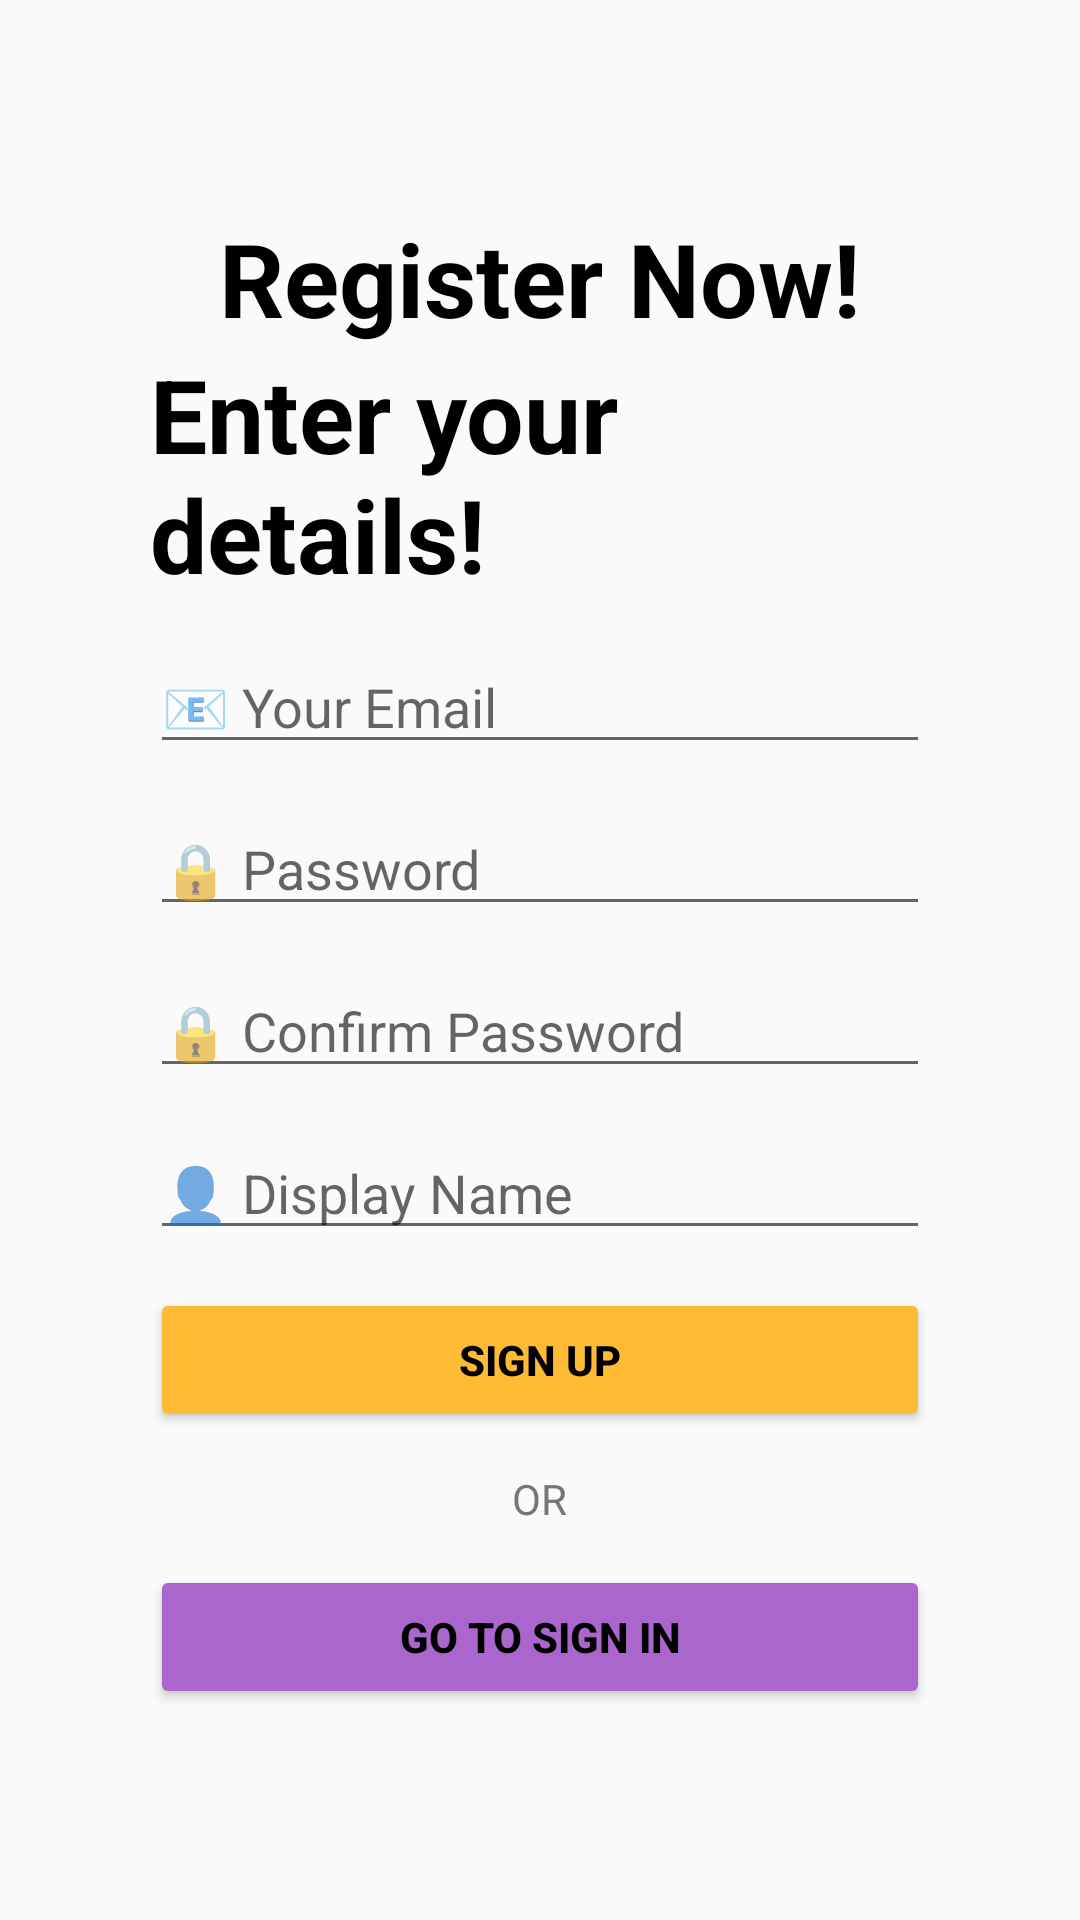

Reconstruct the res/layout file that produces this screen, plus the resources it refers to.
<!-- AndroidManifest.xml: application theme Theme.SEHH3165_GP -->
<!-- res/layout/signup.xml -->
<?xml version="1.0" encoding="utf-8"?>
<RelativeLayout xmlns:android="http://schemas.android.com/apk/res/android"
    xmlns:tools="http://schemas.android.com/tools"
    android:layout_width="match_parent"
    android:layout_height="match_parent"
    android:background="@drawable/bg_login"
    tools:context=".SignupPage">

    <LinearLayout
        android:layout_width="match_parent"
        android:layout_height="wrap_content"
        android:layout_centerVertical="true"
        android:layout_marginStart="50dp"
        android:layout_marginEnd="50dp"
        android:orientation="vertical">

        <TextView
            android:id="@+id/textView_Register"
            android:layout_width="wrap_content"
            android:layout_height="wrap_content"
            android:layout_gravity="center"
            android:text="Register Now!"
            android:textColor="@color/black"
            android:textSize="34sp"
            android:textStyle="bold" />

        <TextView
            android:id="@+id/textView_Enter"
            android:layout_width="wrap_content"
            android:layout_height="wrap_content"
            android:layout_gravity="center"
            android:text="Enter your details!"
            android:textColor="@color/black"
            android:textSize="34sp"
            android:textStyle="bold" />

        <EditText
            android:id="@+id/editTextTextEmailAddress"
            android:layout_width="match_parent"
            android:layout_height="wrap_content"
            android:layout_gravity="center"
            android:layout_marginTop="12.5dp"
            android:ems="10"
            android:hint="📧 Your Email"
            android:inputType="textEmailAddress" />

        <EditText
            android:id="@+id/editTextTextPassword"
            android:layout_width="match_parent"
            android:layout_height="wrap_content"
            android:layout_gravity="center"
            android:layout_marginTop="12.5dp"
            android:ems="10"
            android:hint="🔒 Password"
            android:inputType="textPassword" />

        <EditText
            android:id="@+id/editTextTextConfirmPassword"
            android:layout_width="match_parent"
            android:layout_height="wrap_content"
            android:layout_gravity="center"
            android:layout_marginTop="12.5dp"
            android:ems="10"
            android:hint="🔒 Confirm Password"
            android:inputType="textPassword" />

        <EditText
            android:id="@+id/editTextText_name"
            android:layout_width="match_parent"
            android:layout_height="wrap_content"
            android:layout_marginTop="12.5dp"
            android:ems="10"
            android:hint="👤 Display Name"
            android:inputType="text"
            android:text="" />

        <Button
            android:id="@+id/button_SignUp"
            android:layout_width="match_parent"
            android:layout_height="wrap_content"
            android:layout_gravity="center"
            android:layout_marginTop="12.5dp"
            android:backgroundTint="@android:color/holo_orange_light"
            android:text="Sign Up"
            android:textColor="@color/black"
            android:textStyle="bold" />

        <TextView
            android:id="@+id/textView_Or"
            android:layout_width="wrap_content"
            android:layout_height="wrap_content"
            android:layout_gravity="center"
            android:layout_marginTop="12.5dp"
            android:backgroundTint="@android:color/darker_gray"
            android:text="OR"
            android:textColor="@color/material_dynamic_neutral50" />

        <Button
            android:id="@+id/button_GoToSignIn"
            android:layout_width="match_parent"
            android:layout_height="wrap_content"
            android:layout_gravity="center"
            android:layout_marginTop="12.5dp"
            android:backgroundTint="@android:color/holo_purple"
            android:text="Go to Sign in"
            android:textColor="@color/black"
            android:textStyle="bold" />
    </LinearLayout>
</RelativeLayout>
<!-- resources referenced by this layout -->
<resources>
  <style name="Theme.SEHH3165_GP" parent="Base.Theme.SEHH3165_GP" />
  <style name="Base.Theme.SEHH3165_GP" parent="Theme.AppCompat.DayNight.NoActionBar">
          
          
      </style>
  <!-- not gathered from this repository: default colours our renderer supplied (Android Studio template values) -->
  <color name="black">#FF000000</color>
</resources>
